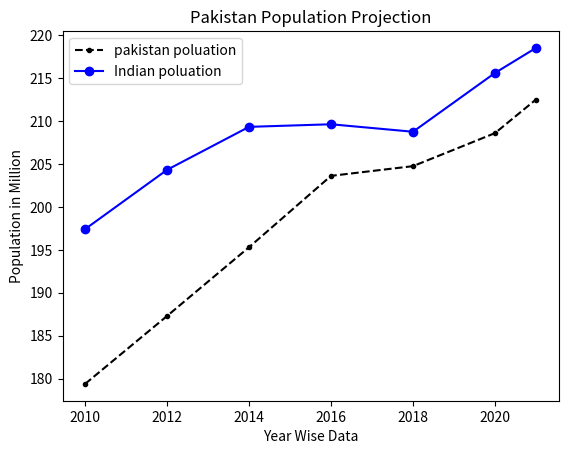

This chart was generated by the following Python code:
import matplotlib.pyplot as plt

year = [2010, 2012, 2014, 2016, 2018, 2020, 2021]
pop = [179.4, 187.3, 195.3, 203.6, 204.73, 208.57, 212.48]

year1 = [2010, 2012, 2014, 2016, 2018, 2020, 2021]
pop1 = [197.4, 204.3, 209.3, 209.6, 208.73, 215.57, 218.48]

# Build a Line Chart
plt.plot(year, pop, color='k', linestyle='--',
         alpha=1, marker='.', label="pakistan poluation")
plt.plot(year1, pop1, color='b', linestyle='-',
         alpha=1, marker='o', label="Indian poluation")

# Setting Label in x & y cordinate
plt.xlabel("Year Wise Data")
plt.ylabel("Population in Million")
plt.title("Pakistan Population Projection")
plt.legend()

plt.show()
